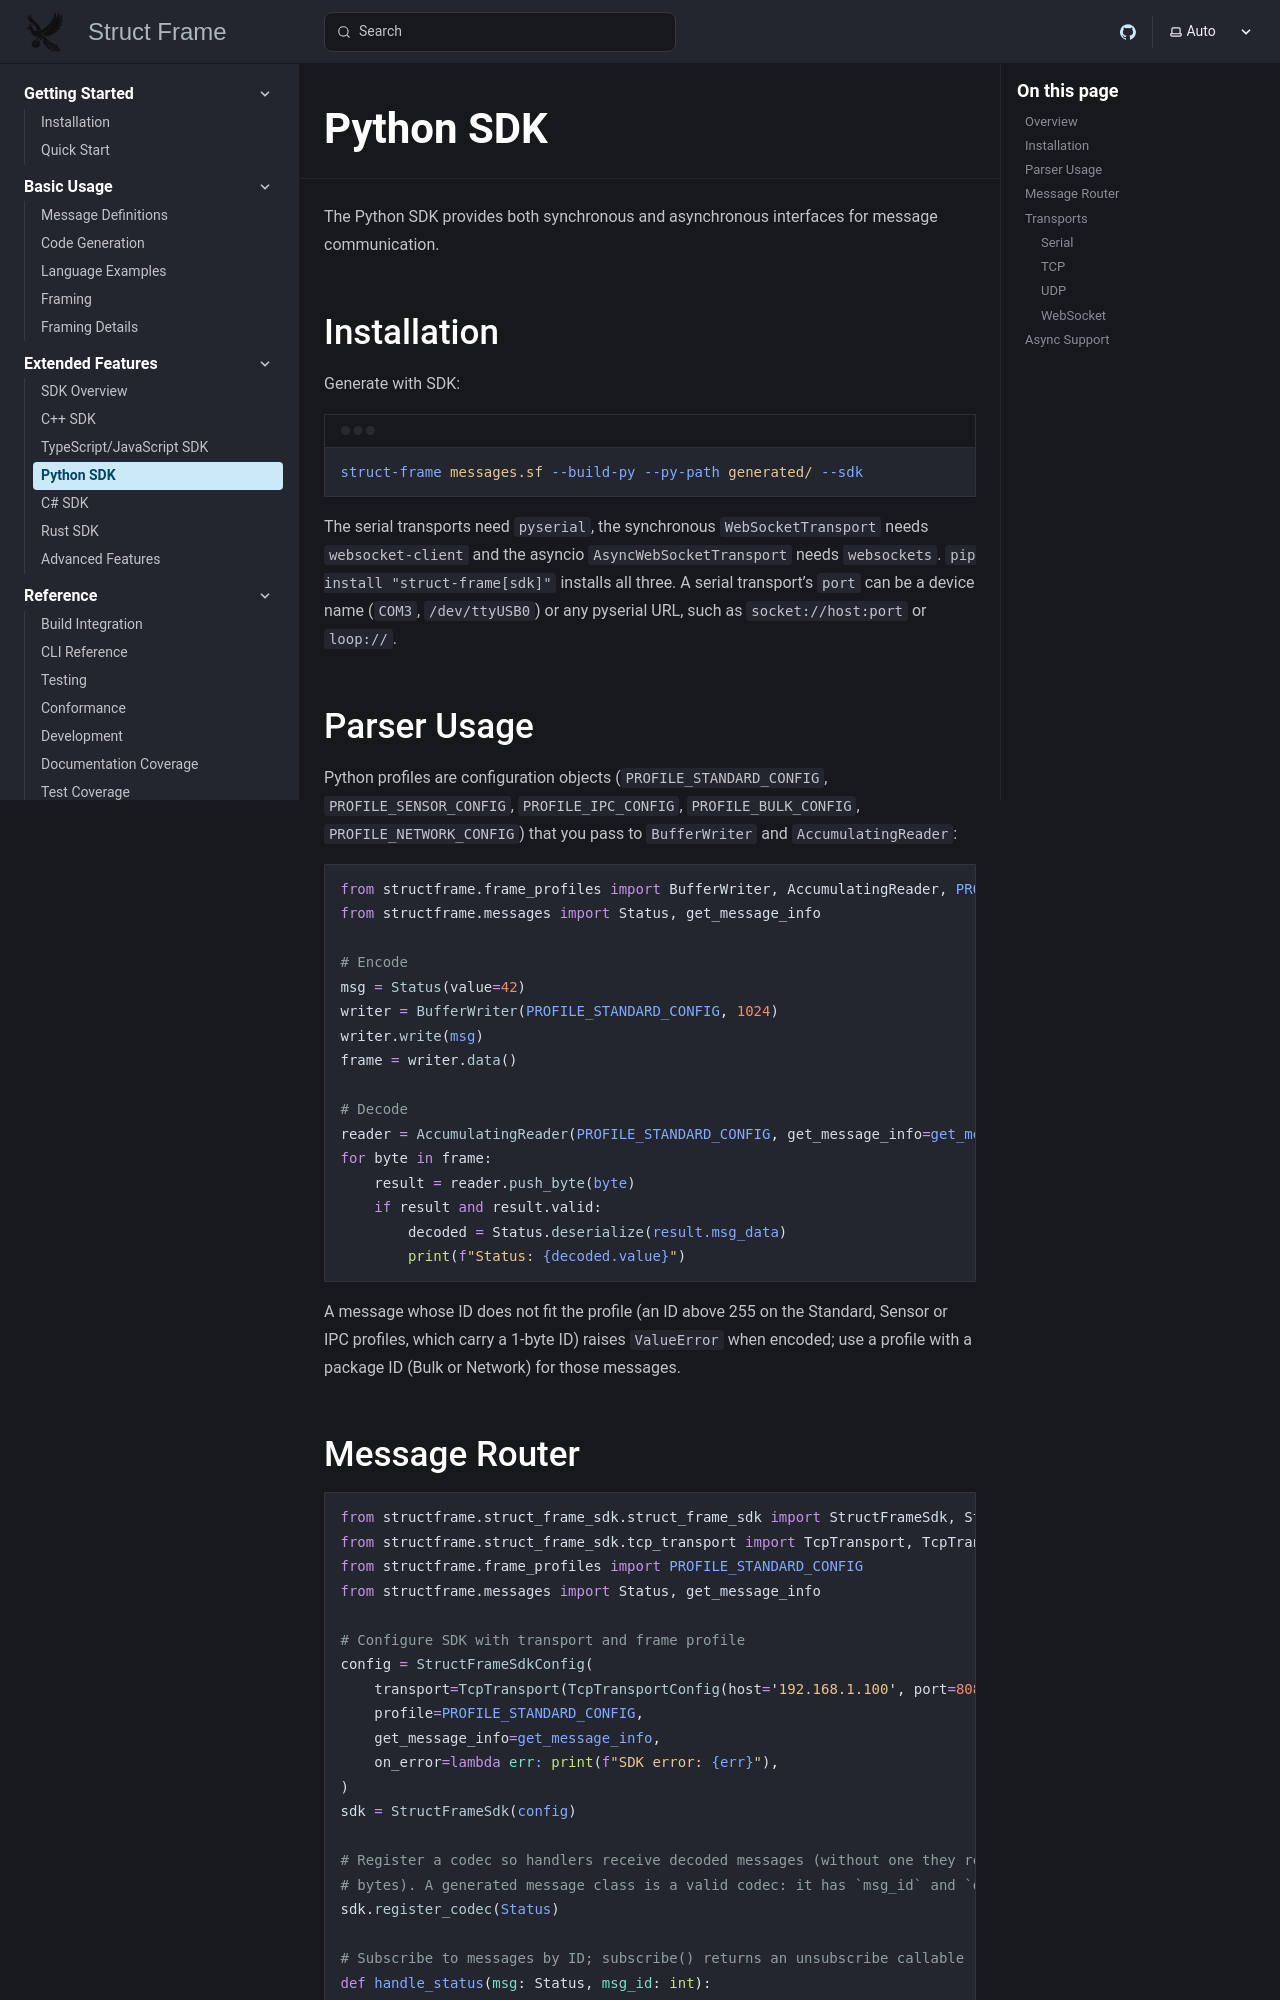

repository: mylonics/struct-frame · page: extended-features/python-sdk/index.html · generator: mkdocs

# Python SDK

The Python SDK provides both synchronous and asynchronous interfaces for message communication.

## Installation

Generate with SDK:

```bash
python -m struct_frame messages.proto --build_py --py_path generated/ --sdk
```

## Parser Usage

```python
from struct_frame_parser import Parser, HeaderType, PayloadType
from messages_sf import Status

# Create parser
parser = Parser()

# Encode
frame = parser.encode_basic(msg_id=1, msg=Status(value=42).to_bytes())

# Decode
for byte in frame:
    result = parser.parse_byte(byte)
    if result.valid:
        msg = Status.from_bytes(result.msg_data)
        print(f"Status: {msg.value}")
```
